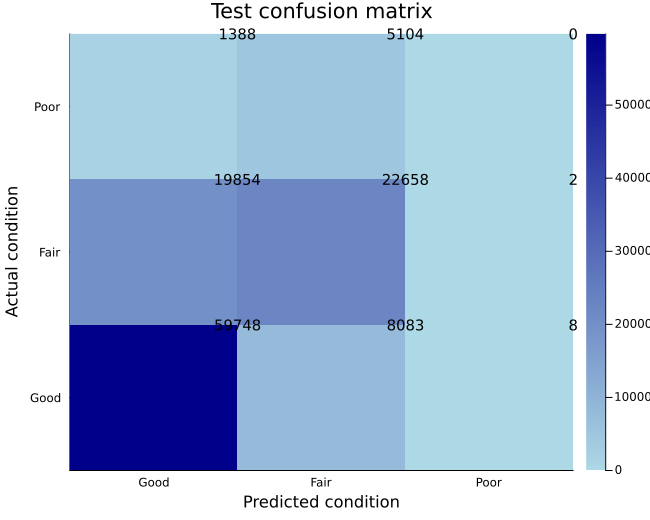

Source data for this figure (header and first rows):
actual, predicted_Good, predicted_Fair, predicted_Poor
Good, 59748, 8083, 8
Fair, 19854, 22658, 2
Poor, 1388, 5104, 0
